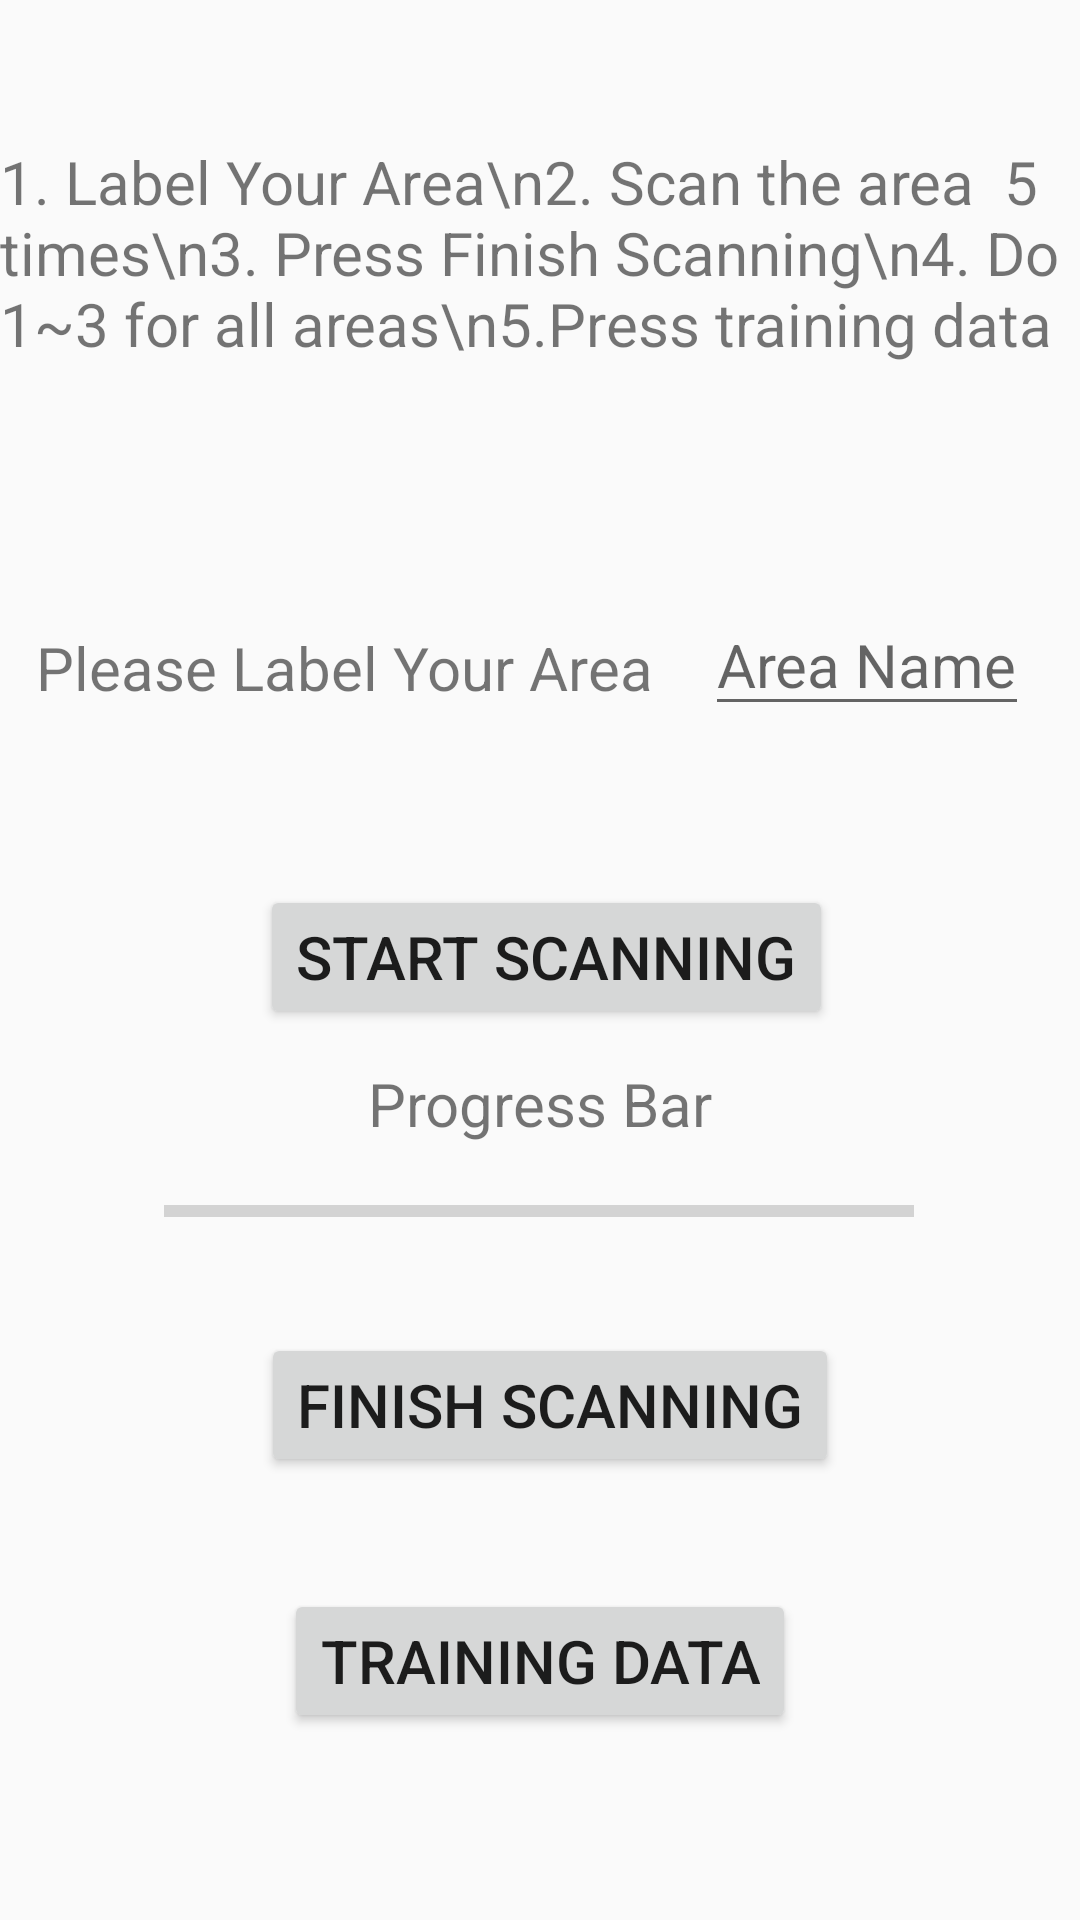

Write the Android layout XML for this screen, with the resource values it uses.
<!-- AndroidManifest.xml: application theme Theme.FireNavigation -->
<!-- res/layout/activity_data_collection.xml -->
<?xml version="1.0" encoding="utf-8"?>
<androidx.constraintlayout.widget.ConstraintLayout xmlns:android="http://schemas.android.com/apk/res/android"
    xmlns:app="http://schemas.android.com/apk/res-auto"
    xmlns:tools="http://schemas.android.com/tools"
    android:id="@+id/main"
    android:layout_width="match_parent"
    android:layout_height="match_parent"
    android:scrollbarSize="4dp"
    tools:context=".DataCollectionActivity">

    <Button
        android:id="@+id/StartBtn"
        android:layout_width="wrap_content"
        android:layout_height="wrap_content"
        android:text="Start Scanning"
        android:textSize="20sp"
        app:layout_constraintBottom_toBottomOf="parent"
        app:layout_constraintEnd_toEndOf="parent"
        app:layout_constraintHorizontal_bias="0.513"
        app:layout_constraintStart_toStartOf="parent"
        app:layout_constraintTop_toTopOf="@+id/guideline4"
        app:layout_constraintVertical_bias="0.063" />

    <TextView
        android:id="@+id/RoomLabelTxt"
        android:layout_width="wrap_content"
        android:layout_height="wrap_content"
        android:text="Please Label Your Area"
        android:textSize="20sp"
        app:layout_constraintBottom_toTopOf="@+id/guideline4"
        app:layout_constraintEnd_toEndOf="parent"
        app:layout_constraintHorizontal_bias="0.078"
        app:layout_constraintStart_toStartOf="parent"
        app:layout_constraintTop_toTopOf="@+id/guideline3"
        app:layout_constraintVertical_bias="0.417" />

    <EditText
        android:id="@+id/AreaNameEdtTxt"
        android:layout_width="wrap_content"
        android:layout_height="wrap_content"
        android:layout_marginTop="16dp"
        android:hint="Area Name"
        android:textSize="20sp"
        app:layout_constraintBottom_toTopOf="@+id/guideline4"
        app:layout_constraintEnd_toEndOf="parent"
        app:layout_constraintStart_toEndOf="@+id/RoomLabelTxt"
        app:layout_constraintTop_toTopOf="@+id/guideline3"
        app:layout_constraintVertical_bias="0.033" />

    <Button
        android:id="@+id/finishBtn"
        android:layout_width="wrap_content"
        android:layout_height="wrap_content"
        android:text="Finish Scanning"
        android:textSize="20sp"
        app:layout_constraintBottom_toBottomOf="parent"
        app:layout_constraintEnd_toEndOf="parent"
        app:layout_constraintHorizontal_bias="0.52"
        app:layout_constraintStart_toStartOf="parent"
        app:layout_constraintTop_toBottomOf="@+id/StartBtn"
        app:layout_constraintVertical_bias="0.407" />

    <Button
        android:id="@+id/trainBtn"
        android:layout_width="wrap_content"
        android:layout_height="wrap_content"
        android:text="Training Data"
        android:textSize="20sp"
        app:layout_constraintBottom_toBottomOf="parent"
        app:layout_constraintEnd_toEndOf="parent"
        app:layout_constraintStart_toStartOf="parent"
        app:layout_constraintTop_toBottomOf="@+id/finishBtn"
        app:layout_constraintVertical_bias="0.373" />

    <ProgressBar
        android:id="@+id/progressBar"
        style="?android:attr/progressBarStyleHorizontal"
        android:layout_width="250dp"
        android:layout_height="20dp"
        android:maxWidth="48dip"
        android:maxHeight="16dip"
        android:minHeight="16dip"
        android:scrollbarSize="10dp"
        android:visibility="visible"
        app:layout_constraintBottom_toTopOf="@+id/finishBtn"
        app:layout_constraintEnd_toEndOf="parent"
        app:layout_constraintHorizontal_bias="0.498"
        app:layout_constraintStart_toStartOf="parent"
        app:layout_constraintTop_toBottomOf="@+id/StartBtn"
        app:layout_constraintVertical_bias="0.622" />

    <TextView
        android:id="@+id/InstructionText"
        android:layout_width="wrap_content"
        android:layout_height="wrap_content"
        android:text="1. Label Your Area\n2. Scan the area  5 times\n3. Press Finish Scanning\n4. Do 1~3 for all areas\n5.Press training data"
        android:textSize="20sp"
        app:layout_constraintBottom_toTopOf="@+id/guideline3"
        app:layout_constraintEnd_toEndOf="parent"
        app:layout_constraintHorizontal_bias="0.497"
        app:layout_constraintStart_toStartOf="parent"
        app:layout_constraintTop_toTopOf="parent"
        app:layout_constraintVertical_bias="0.44" />

    <androidx.constraintlayout.widget.Guideline
        android:id="@+id/guideline3"
        android:layout_width="wrap_content"
        android:layout_height="wrap_content"
        android:orientation="horizontal"
        app:layout_constraintGuide_begin="181dp" />

    <androidx.constraintlayout.widget.Guideline
        android:id="@+id/guideline4"
        android:layout_width="wrap_content"
        android:layout_height="wrap_content"
        android:orientation="horizontal"
        app:layout_constraintGuide_begin="275dp" />

    <TextView
        android:id="@+id/progressbarText"
        android:layout_width="wrap_content"
        android:layout_height="wrap_content"
        android:text="Progress Bar"
        android:textSize="20sp"
        app:layout_constraintBottom_toTopOf="@+id/progressBar"
        app:layout_constraintEnd_toEndOf="parent"
        app:layout_constraintStart_toStartOf="parent"
        app:layout_constraintTop_toBottomOf="@+id/StartBtn"
        app:layout_constraintVertical_bias="0.485" />

</androidx.constraintlayout.widget.ConstraintLayout>
<!-- resources referenced by this layout -->
<resources>
  <style name="Theme.FireNavigation" parent="Base.Theme.FireNavigation">
      </style>
  <style name="Base.Theme.FireNavigation" parent="Theme.AppCompat.Light.DarkActionBar">
          
          <item name="colorPrimary">#8444F4</item>
  
  
      </style>
</resources>
